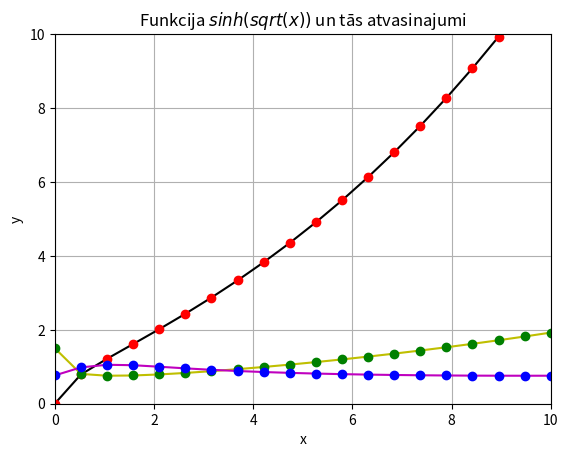

Here is the Python script that generated this plot:
import sys
sys.path.append('/usr/local/anaconda3/lib/python3.6/site-packages')
from numpy import *
from matplotlib import pyplot as plt


def f(x):
    return sinh(sqrt(x))


x = linspace (0, 10, 20)

y = f(x)


#legend = []
#print(legend)


plt.axis([0, 10, 0, 10])
plt.grid()
plt.xlabel("x")
plt.ylabel("y")
plt.title("Funkcija $sinh(sqrt(x))$ un tās atvasinajumi")
plt.plot(x, y, "k")


#legend.append("$sinh(sqrt(x))$ - default - viss ir savienots ar taisnam linijam")
#print(legend)


plt.plot(x, y, "ro")


#legend.append("$sinh(sqrt(x))$ - tikai dazi punkti")
#print(legend)


N = len(x)
deltax = x[1] - x[0]
atvasinajums = []

for i in range(N):
    temp = (f(x[i] + deltax) - f(x[i]))/deltax
    atvasinajums.append(temp)

plt.plot(x, atvasinajums, "y")
#legend.append("$sinh(sqrt(x))$ atvasinajums - viss ir savienots ar taisnam linijam")

plt.plot(x, atvasinajums, "go")
#legend.append("$sinh(sqrt(x))$ atvasinajums - dazi punkti")

N = len(atvasinajums)
deltax = atvasinajums[1] - atvasinajums[0]
atvasinajums2 = []

for i in range(N):
    temp = (f(atvasinajums[i] + deltax) - f(atvasinajums[i]))/deltax
    atvasinajums2.append(temp)

plt.plot(x, atvasinajums2, "m")
plt.plot(x, atvasinajums2, "bo")


#atvasinajumscaurmassivu = []
#for i in range(N-1):
    #temp = (y[i+1] - y[i]) / (x[i+1] - x[i])
    #atvasinajumscaurmassivu.append(temp)


#plt.plot(x[0:N-1], atvasinajumscaurmassivu, "m")
#legend. append("$sinh(sqrt(x))$ atvasinajums, izmantojot massiva vertibas - viss ir savienots ar taisnam linijam")
#plt.plot(x[0:N-1], atvasinajumscaurmassivu, "bo")
#legend. append("$sinh(sqrt(x))$ atvasinajums, izmantojot massiva vertibas - dazi punkti")


#plt.plot(0.680, 0.620, "ch", markersize = 10)


#print(plt.legend.__doc__)
#plt.legend(legend, loc = "lower left")
#plt.legend(legend, loc = 3, fancybox = True, framealpha = 0.5, facecolor = "orange")

plt.show()
